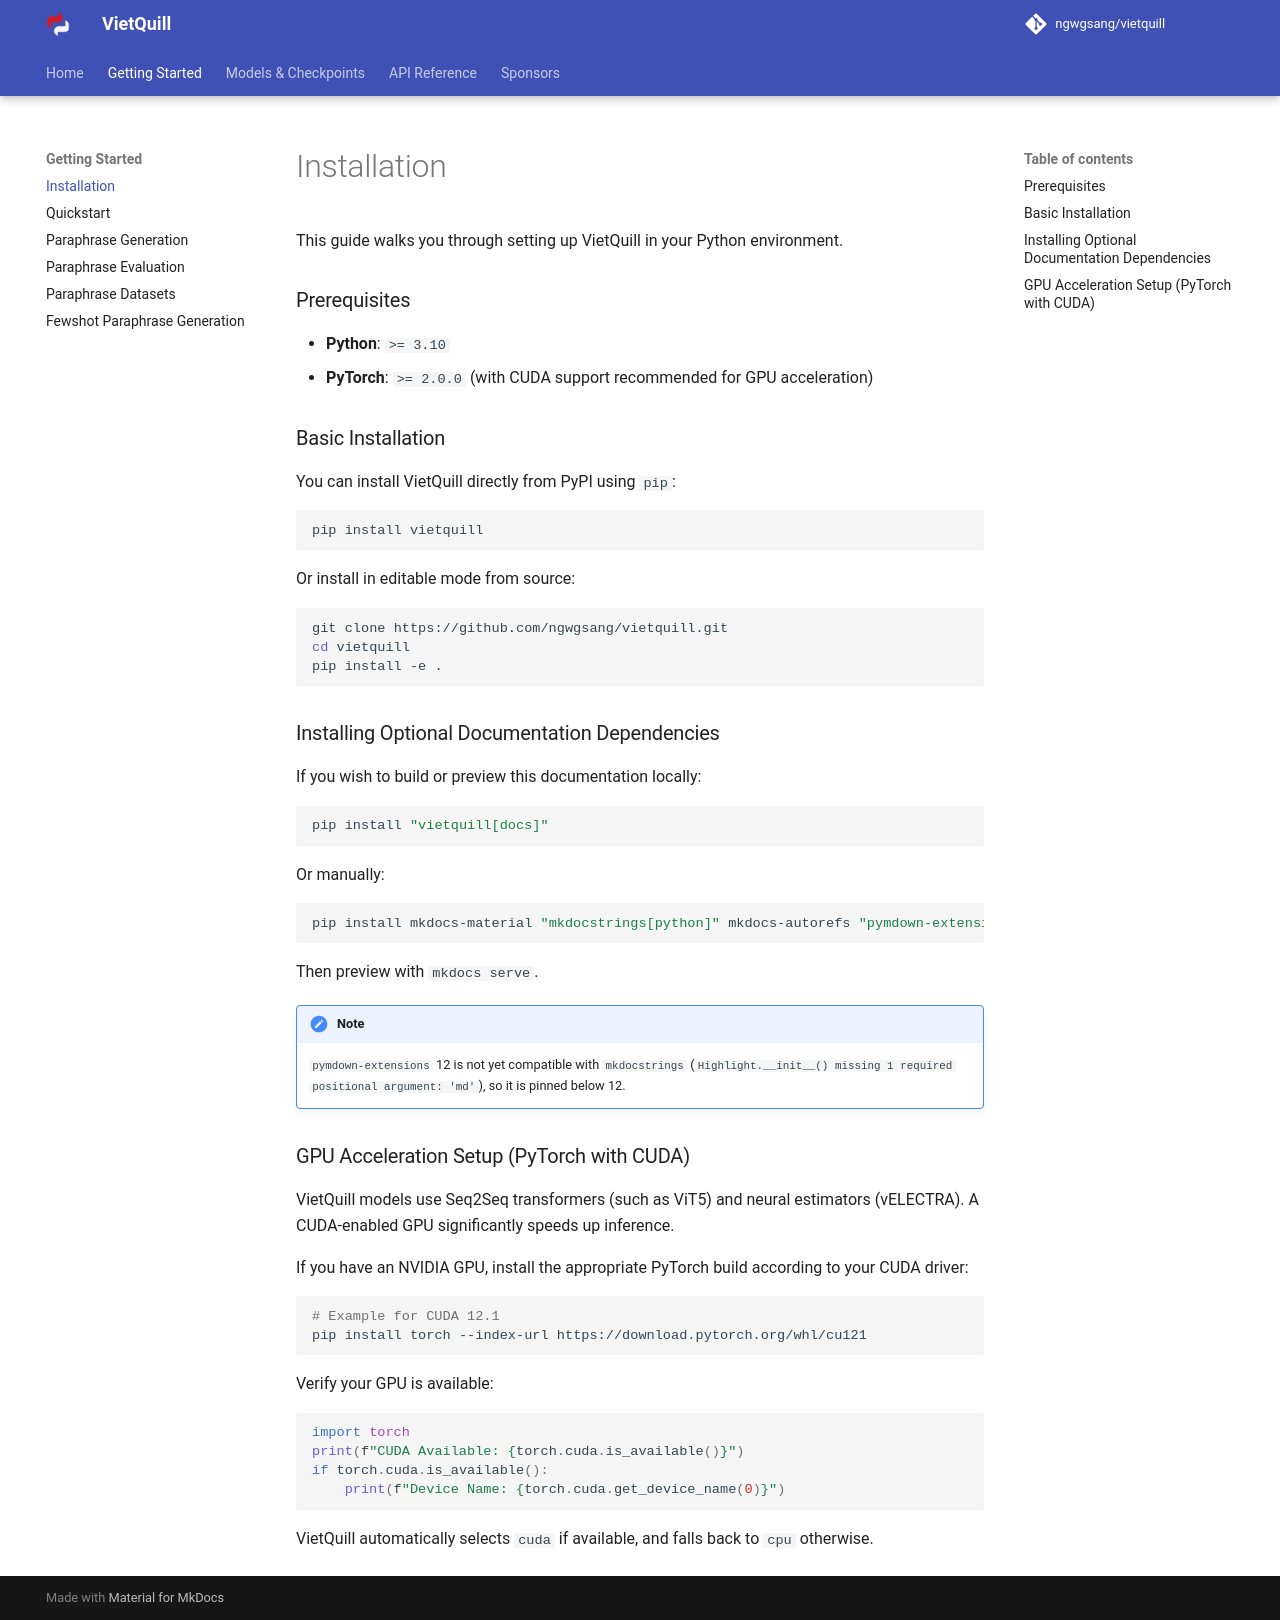

repository: ngwgsang/vietquill · page: getting-started/installation/index.html · generator: mkdocs

# Installation

This guide walks you through setting up VietQuill in your Python environment.

### Prerequisites

- **Python**: `>= 3.10`
- **PyTorch**: `>= 2.0.0` (with CUDA support recommended for GPU acceleration)

### Basic Installation

You can install VietQuill directly from PyPI using `pip`:

```bash
pip install vietquill
```

Or install in editable mode from source:

```bash
git clone https://github.com/ngwgsang/vietquill.git
cd vietquill
pip install -e .
```

### Installing Optional Documentation Dependencies

If you wish to build or preview this documentation locally:

```bash
pip install "vietquill[docs]"
```

Or manually:

```bash
pip install mkdocs-material "mkdocstrings[python]" mkdocs-autorefs "pymdown-extensions<12"
```

Then preview with `mkdocs serve`.

!!! note
    `pymdown-extensions` 12 is not yet compatible with `mkdocstrings` (`Highlight.__init__() missing 1 required positional argument: 'md'`), so it is pinned below 12.

### GPU Acceleration Setup (PyTorch with CUDA)

VietQuill models use Seq2Seq transformers (such as ViT5) and neural estimators (vELECTRA). A CUDA-enabled GPU significantly speeds up inference.

If you have an NVIDIA GPU, install the appropriate PyTorch build according to your CUDA driver:

```bash
# Example for CUDA 12.1
pip install torch --index-url https://download.pytorch.org/whl/cu121
```

Verify your GPU is available:

```python
import torch
print(f"CUDA Available: {torch.cuda.is_available()}")
if torch.cuda.is_available():
    print(f"Device Name: {torch.cuda.get_device_name(0)}")
```

VietQuill automatically selects `cuda` if available, and falls back to `cpu` otherwise.
